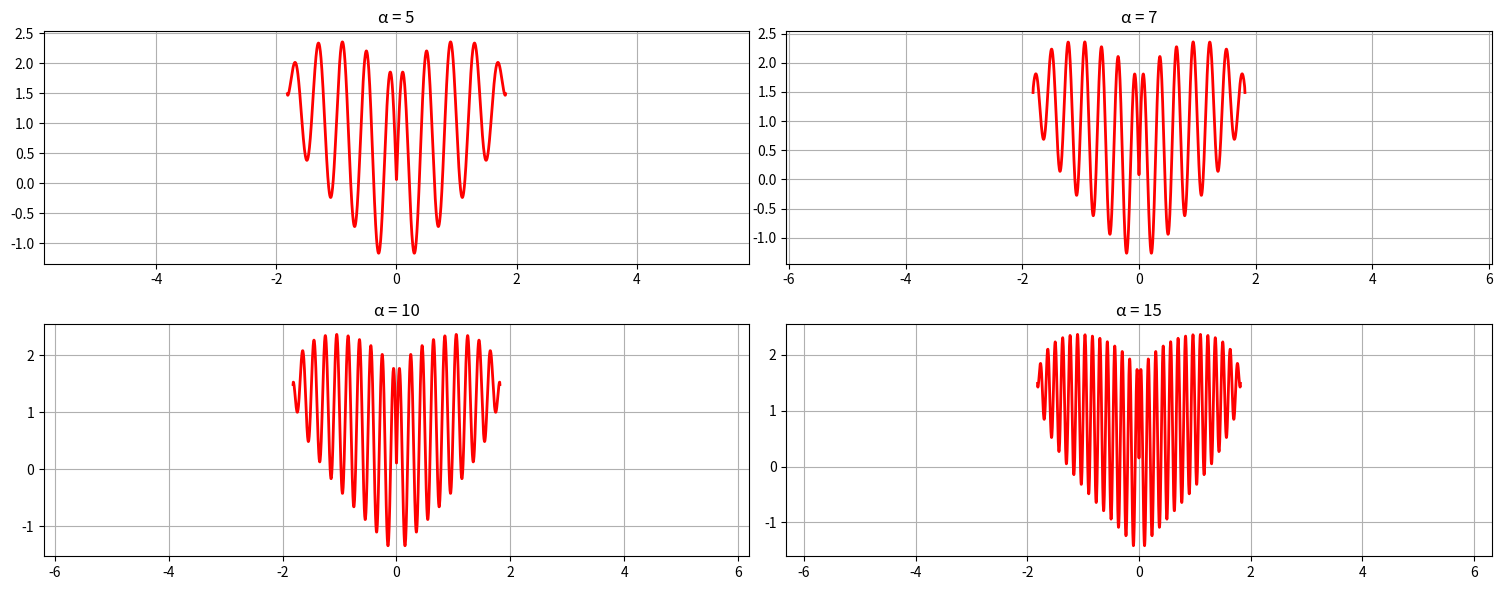
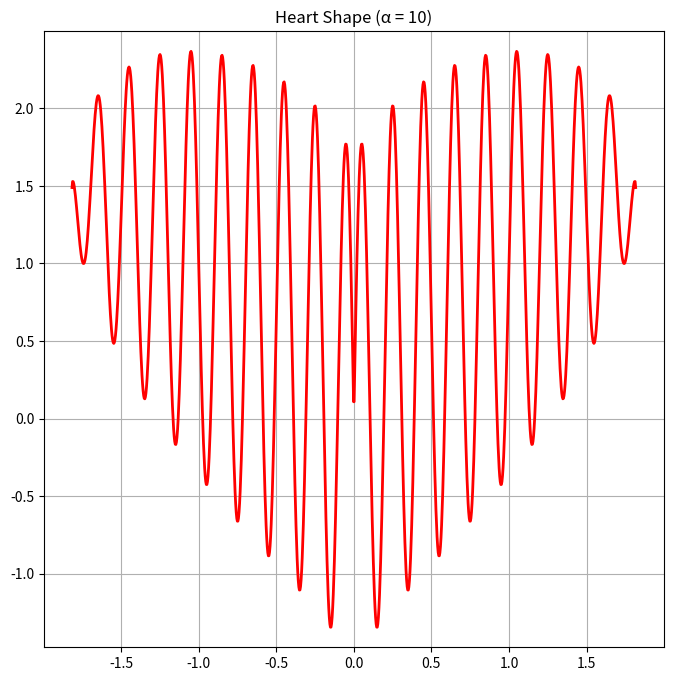

Source code (Python) for these figures, in order:
import numpy as np
import matplotlib.pyplot as plt

def heart_function(x, alpha=1.0):
    """
    Computes the heart function f(x) = x^(2/3) + 0.9*sqrt(3.3 - x^2)*sin(alpha*pi*x)
    with y-values flipped for negative x
    """
    mask = 3.3 - x**2 >= 0
    result = np.zeros_like(x)
    valid_x = x[mask]
    
    # Calculate the basic function
    result[mask] = (np.sign(valid_x) * np.abs(valid_x)**(2/3) + 
                   0.9 * np.sqrt(3.3 - valid_x**2) * np.sin(alpha * np.pi * valid_x))
    
    # Flip y-values for negative x
    result[x < 0] = -result[x < 0]
    
    return result

# Create figure
plt.figure(figsize=(15, 6))

# Use enough points for smooth curves
x = np.linspace(-np.sqrt(3.3), np.sqrt(3.3), 1000)

# Try some different alpha values
alpha_values = [5, 7, 10, 15]

# Create subplots
for i, alpha in enumerate(alpha_values, 1):
    plt.subplot(2, 2, i)
    y = heart_function(x, alpha)
    plt.plot(x, y, 'r-', linewidth=2)
    plt.title(f'α = {alpha}')
    plt.grid(True)
    plt.axis('equal')

plt.tight_layout()
plt.show()

# Also show the best one separately
plt.figure(figsize=(8, 8))
best_alpha = 10  # We can adjust this after seeing the results
y = heart_function(x, best_alpha)
plt.plot(x, y, 'r-', linewidth=2)
plt.title(f'Heart Shape (α = {best_alpha})')
plt.grid(True)
plt.axis('equal')
plt.show()